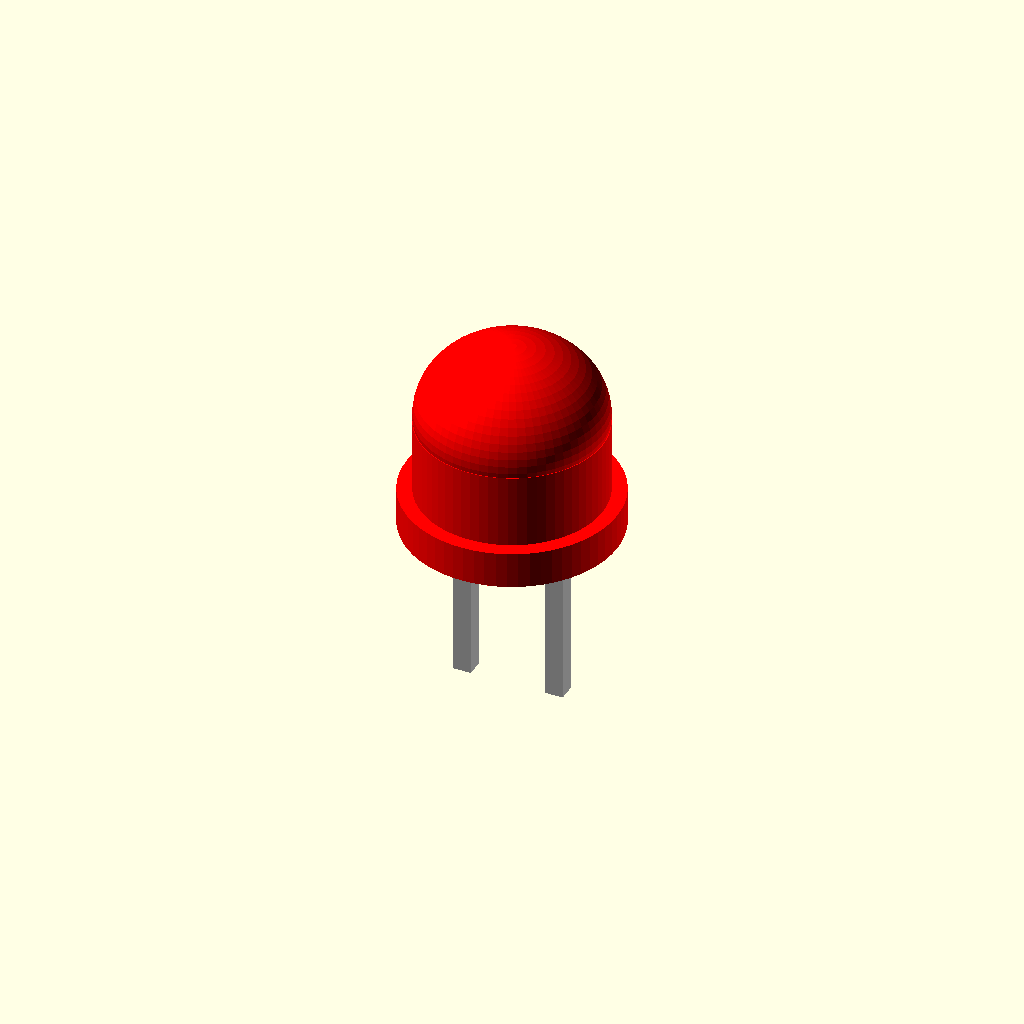
Cell 1: rendered with the file's own defaults.
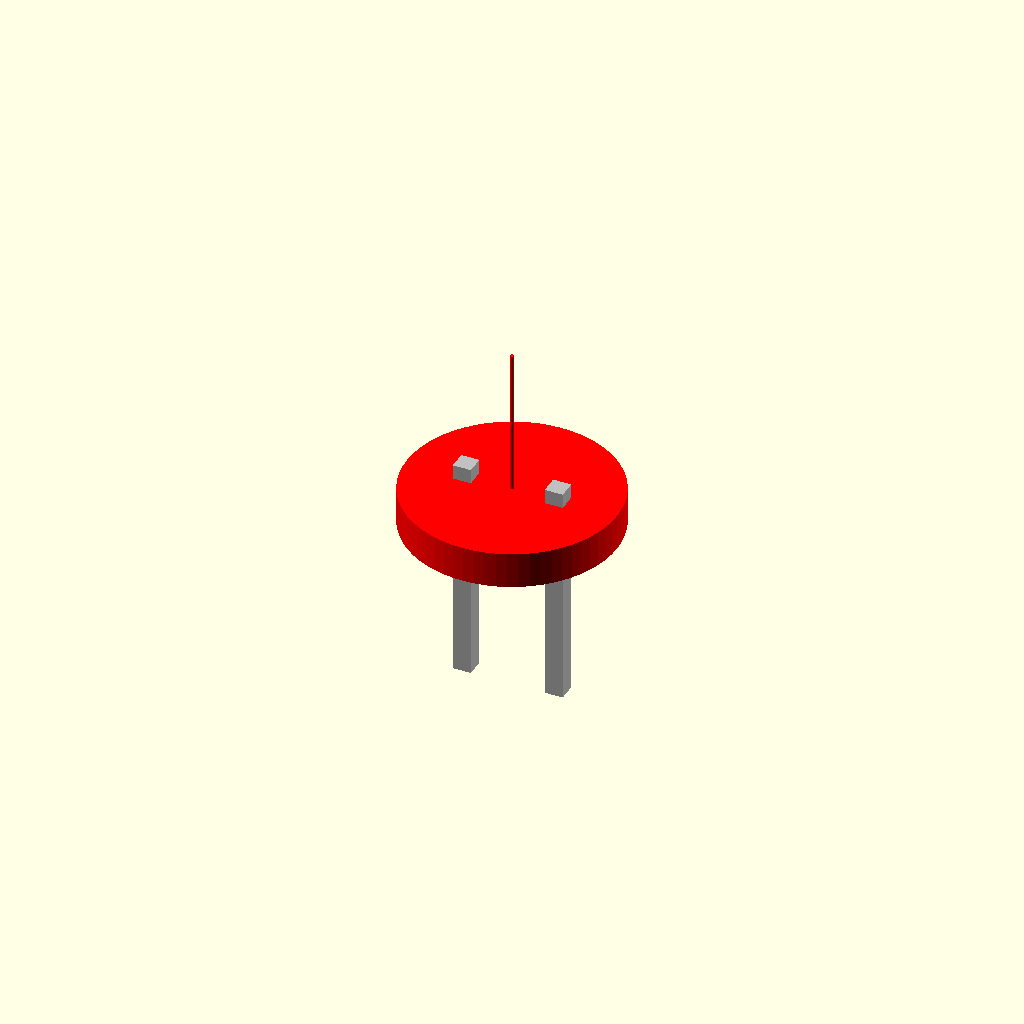
Cell 2 — led_diameter_mm set to 0.1, the other parameters unchanged.
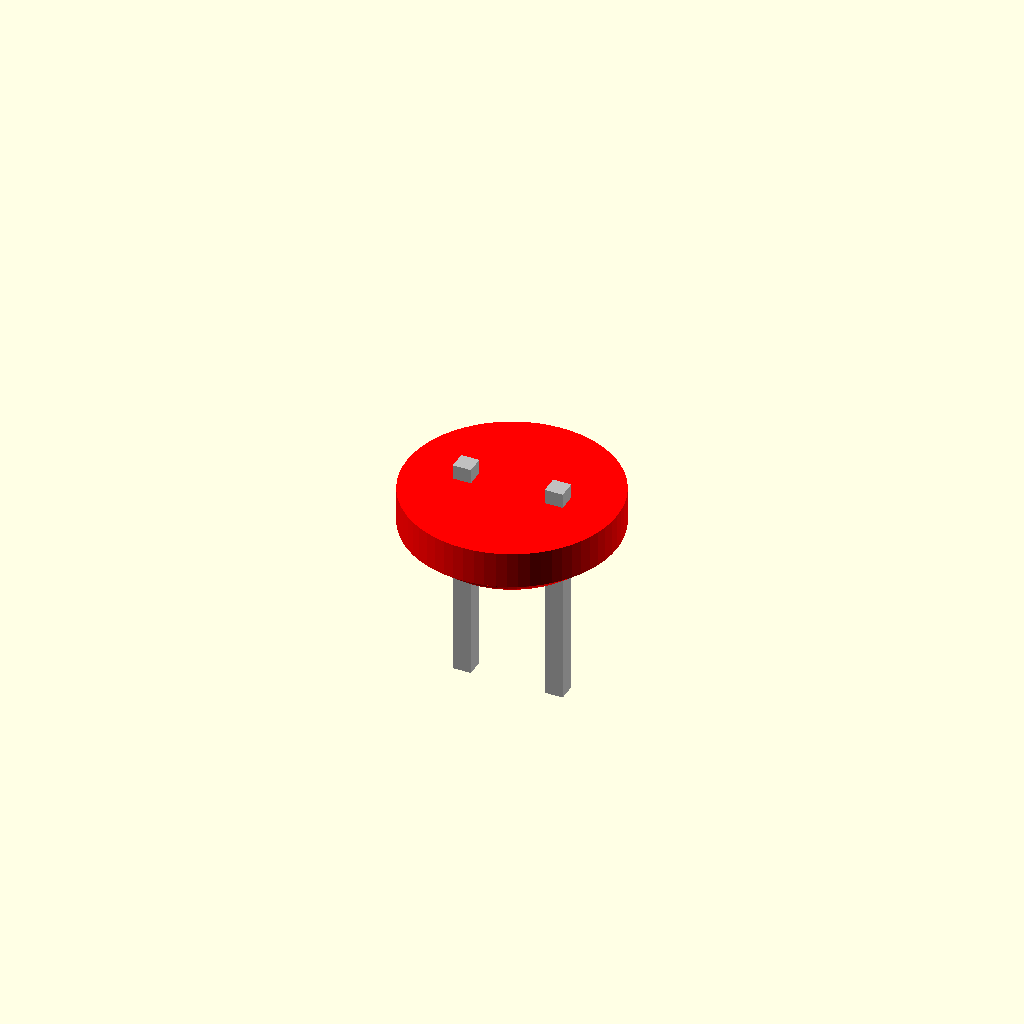
Cell 3 — body_height_mm set to 0.1, the other parameters unchanged.
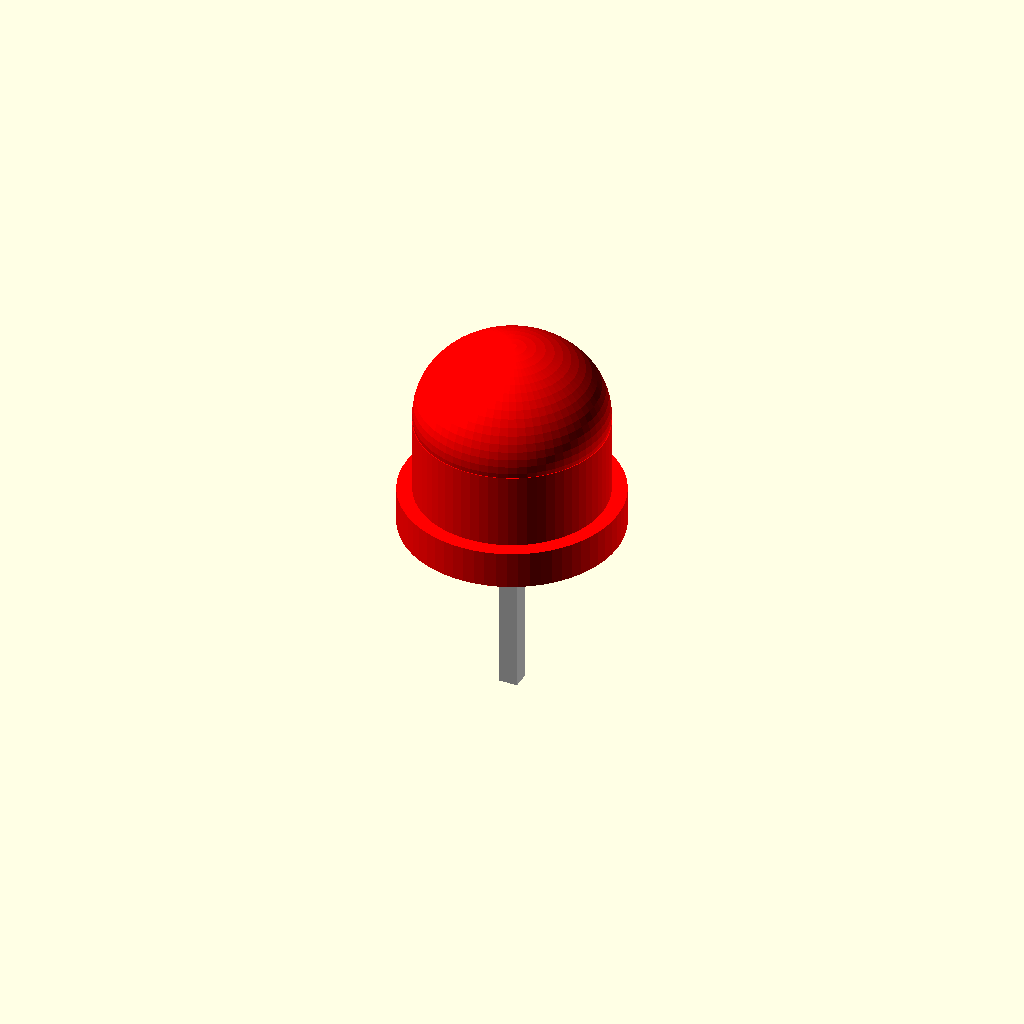
Cell 4: lead_pitch_mm = 0.01 (everything else at default).
All cells are drawn from one camera (rotation 55°, 0°, 25°, orthographic, colour scheme Cornfield), so only the parameter changes between them.
Source of the model, results/nopscadlib/craft/scad/led__LED5mm.scad:
// Parameters
led_diameter_mm = 5; //[2.5:10:0.1]
body_height_mm = 5.9; //[3:12:0.1]
lead_count = 2; //[2:2:1]
lead_pitch_mm = 2.54; //[1.27:5.08:0.01]
lead_thickness_mm = 0.5; //[0.25:1:0.01]
lead_length_mm = 5; //[2.5:15:0.1]
rim_thickness_mm = 1; //[0.5:2:0.1]
rim_diameter_mm = 5.8; //[5:11.6:0.1]
right_angle = 0; //[0:10:1]
eps_mm = 0.01; //[0.001:0.1:0.001]
overlap_mm = 0.8; //[0.5:2:0.1]
lead_embed_mm = 1.2; //[0.5:3:0.1]

// Unused grill params kept for compatibility (no extra floating geometry)
grill_width_mm = 12; //[6:24:0.5]
grill_height_mm = 12; //[6:24:0.5]
grill_hole_mm = 1.5; //[0.8:3:0.1]
grill_gap_mm = 1; //[0.5:3:0.1]
grill_r_mm = 1000; //[10:2000:10]

$fn = 64;

// LED module (single connected solid)
module led() {
  // Derived geometry for a standard 5mm THT LED:
  // Total body height (excluding leads) = body_height_mm
  // Split into: flange (rim_thickness_mm) + cylindrical body + domed lens
  dome_h = min(led_diameter_mm/2, max(0.8, body_height_mm*0.35));
  cyl_h  = max(eps_mm, body_height_mm - rim_thickness_mm - dome_h);

  body_r = led_diameter_mm/2;
  rim_r  = rim_diameter_mm/2;

  // Z references (flange centered at z=0)
  rim_zc = 0;
  rim_top = rim_zc + rim_thickness_mm/2;
  rim_bot = rim_zc - rim_thickness_mm/2;

  cyl_zc = rim_top + cyl_h/2 - overlap_mm;                 // overlap into flange
  cyl_top = cyl_zc + cyl_h/2;

  dome_zc = cyl_top + dome_h/2 - overlap_mm;               // overlap into cylinder

  // Leads
  lead_total_h = lead_length_mm + lead_embed_mm;
  lead_zc = rim_bot - lead_length_mm/2 + overlap_mm;       // overlap into flange
  lead_top = lead_zc + lead_total_h/2;

  // Ensure leads actually embed into body
  // (If parameters make them too short, still keep connected via overlap)
  embed_guard = max(0, (rim_bot + lead_embed_mm) - lead_top);
  lead_zc_adj = lead_zc + embed_guard;

  union() {
    // Body (red)
    color("red")
    union() {
      // Rim / flange
      translate([0, 0, rim_zc])
        cylinder(r=rim_r, h=rim_thickness_mm, center=true);

      // Cylindrical body
      translate([0, 0, cyl_zc])
        cylinder(r=body_r, h=cyl_h, center=true);

      // Domed lens (spherical cap)
      translate([0, 0, dome_zc])
        scale([1, 1, dome_h/body_r])
          sphere(r=body_r);
    }

    // Leads (silver) - connected by embedding into flange
    color("Silver")
    union() {
      // Straight leads
      for (sx = [-1, 1]) {
        translate([sx*lead_pitch_mm/2, 0, lead_zc_adj])
          cube([lead_thickness_mm, lead_thickness_mm, lead_total_h], center=true);
      }

      // Optional right-angle bend (kept connected; replaces lower portion visually)
      if (right_angle > 0) {
        // Bend starts near bottom of flange, goes down then sideways
        bend_down_h = right_angle + lead_embed_mm;
        bend_zc = rim_bot - (bend_down_h - lead_embed_mm)/2 + overlap_mm;

        for (sx = [-1, 1]) {
          // Vertical segment for bend
          translate([sx*lead_pitch_mm/2, 0, bend_zc])
            cube([lead_thickness_mm, lead_thickness_mm, bend_down_h], center=true);

          // Horizontal segment (extends in -Y)
          horiz_yc = -right_angle/2 - lead_thickness_mm/2 + overlap_mm;
          horiz_zc = rim_bot - (bend_down_h - lead_embed_mm) + lead_thickness_mm/2 + overlap_mm;

          translate([sx*lead_pitch_mm/2, horiz_yc, horiz_zc])
            cube([lead_thickness_mm, right_angle, lead_thickness_mm], center=true);
        }
      }
    }
  }
}

led();
Customizer parameters (derived from the source; name, type, default, range or options):
led_diameter_mm: number, default 5, range 0.1 to 2.5, step 10
body_height_mm: number, default 5.9, range 0.1 to 3, step 12
lead_count: number, default 2, range 1 to 2, step 2
lead_pitch_mm: number, default 2.54, range 0.01 to 1.27, step 5.08
lead_thickness_mm: number, default 0.5, range 0.01 to 0.25, step 1
lead_length_mm: number, default 5, range 0.1 to 2.5, step 15
rim_thickness_mm: number, default 1, range 0.1 to 0.5, step 2
rim_diameter_mm: number, default 5.8, range 0.1 to 5, step 11.6
right_angle: number, default 0, range 0 to 1, step 10
eps_mm: number, default 0.01, range 0.001 to 0.001, step 0.1
overlap_mm: number, default 0.8, range 0.1 to 0.5, step 2
lead_embed_mm: number, default 1.2, range 0.1 to 0.5, step 3
grill_width_mm: number, default 12, range 0.5 to 6, step 24
grill_height_mm: number, default 12, range 0.5 to 6, step 24
grill_hole_mm: number, default 1.5, range 0.1 to 0.8, step 3
grill_gap_mm: number, default 1, range 0.1 to 0.5, step 3
grill_r_mm: number, default 1000, range 10 to 10, step 2000
